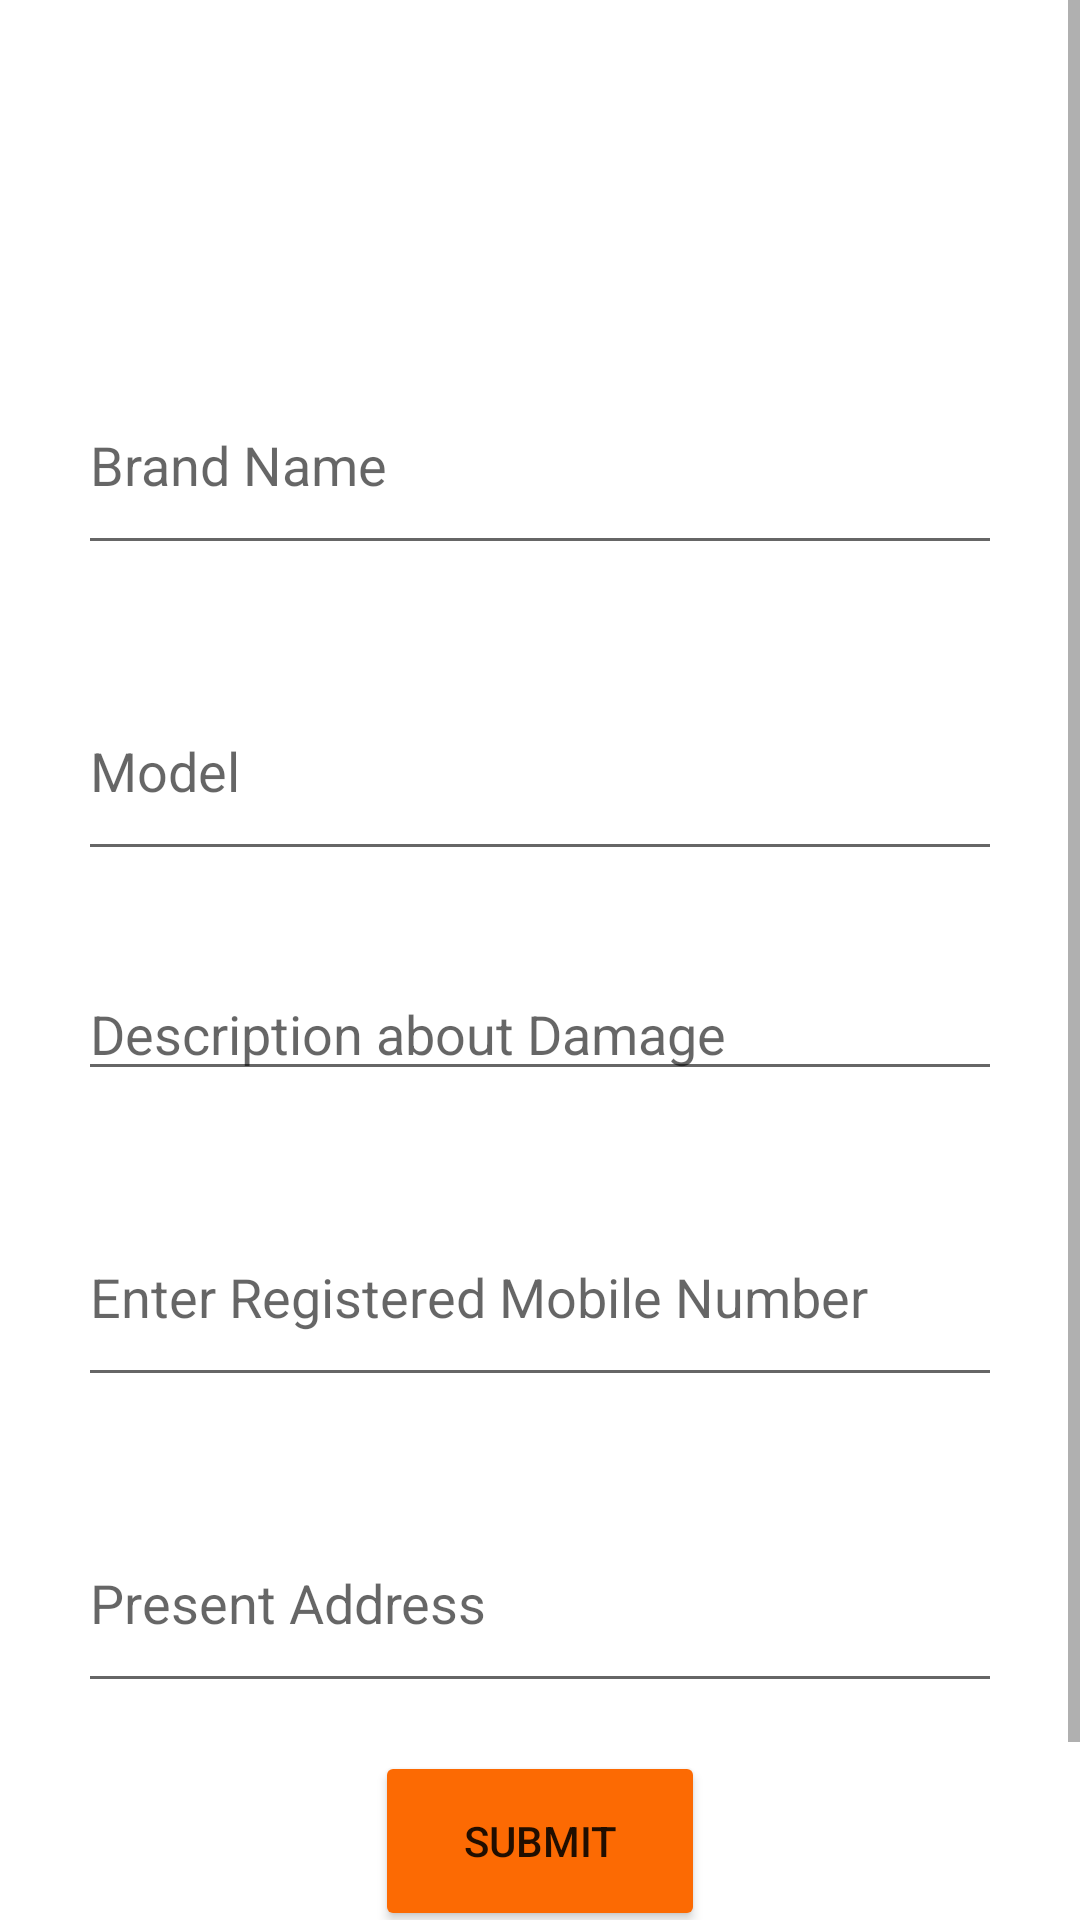

The Android layout XML behind this screen, and the referenced resources:
<!-- AndroidManifest.xml: application theme Theme.MobileShop -->
<!-- res/layout/activity_servicerequest.xml -->
<?xml version="1.0" encoding="utf-8"?>
<ScrollView xmlns:android="http://schemas.android.com/apk/res/android"
    xmlns:app="http://schemas.android.com/apk/res-auto"
    xmlns:tools="http://schemas.android.com/tools"
    android:layout_width="match_parent"
    android:layout_height="match_parent"
    app:layout_editor_absoluteX="1dp"
    app:layout_editor_absoluteY="1dp"
    android:background="@drawable/bgimage">

    <androidx.constraintlayout.widget.ConstraintLayout

        android:layout_width="match_parent"
        android:layout_height="match_parent"
        tools:context=".Servicerequest"
        >


        <TextView
            android:id="@+id/textView"
            android:layout_width="300dp"
            android:layout_height="50dp"
            android:layout_marginTop="30dp"
            android:text="Service Request Form"
            android:textColor="@color/white"
            android:textSize="30dp"
            android:textStyle="bold"
            app:layout_constraintBottom_toBottomOf="parent"
            app:layout_constraintEnd_toEndOf="parent"
            app:layout_constraintHorizontal_bias="0.495"
            app:layout_constraintStart_toStartOf="parent"
            app:layout_constraintTop_toTopOf="parent"
            app:layout_constraintVertical_bias="0.015" />

        <LinearLayout
            android:layout_width="340dp"
            android:layout_height="603dp"
            android:layout_marginStart="35dp"
            android:layout_marginTop="13dp"
            android:layout_marginEnd="35dp"
            android:background="@color/white"
            android:orientation="vertical"
            app:layout_constraintBottom_toBottomOf="parent"
            app:layout_constraintEnd_toEndOf="parent"
            app:layout_constraintStart_toStartOf="parent"
            app:layout_constraintTop_toBottomOf="@+id/textView">

            <EditText
                android:id="@+id/Brand"
                android:layout_width="match_parent"
                android:layout_height="70dp"
                android:layout_margin="16dp"
                android:layout_marginTop="0dp"
                android:ems="10"
                android:hint="Brand Name"
                android:inputType="textPersonName" />

            <EditText
                android:id="@+id/Model"
                android:layout_width="match_parent"
                android:layout_height="70dp"
                android:layout_margin="16dp"
                android:ems="10"
                android:hint="Model"
                android:inputType="textPersonName" />

            <EditText
                android:id="@+id/description"
                android:layout_width="match_parent"
                android:layout_height="wrap_content"
                android:layout_margin="16dp"
                android:ems="10"
                android:gravity="start|top"
                android:hint="Description about Damage"
                android:inputType="textMultiLine" />

            <EditText
                android:id="@+id/phone"
                android:layout_width="match_parent"
                android:layout_height="70dp"
                android:ems="10"
                android:layout_margin="16dp"
                android:hint="Enter Registered Mobile Number"
                android:inputType="phone" />

            <EditText
                android:id="@+id/address"
                android:layout_width="match_parent"
                android:layout_height="70dp"
                android:ems="10"
                android:layout_margin="16dp"
                android:hint="Present Address"
                android:inputType="textPostalAddress" />

            <Button
                android:id="@+id/submit"
                android:layout_width="110dp"
                android:layout_height="60dp"
                android:layout_gravity="center"
                android:backgroundTint="@color/orange"
                android:text="SUBMIT" />

        </LinearLayout>

    </androidx.constraintlayout.widget.ConstraintLayout>
</ScrollView>
<!-- resources referenced by this layout -->
<resources>
  <color name="orange">#FC6A03</color>
  <color name="white">#FFFFFFFF</color>
  <style name="Theme.MobileShop" parent="Theme.MaterialComponents.DayNight.NoActionBar">
          
          <item name="colorPrimaryVariant">@color/white</item>
          <item name="colorOnPrimary">@color/white</item>
          
          <item name="colorSecondary">@color/teal_200</item>
          <item name="colorSecondaryVariant">@color/teal_700</item>
          <item name="colorOnSecondary">@color/black</item>
          
          <item name="android:statusBarColor">?attr/colorPrimaryVariant</item>
          
          <item name="android:windowFullscreen">true</item>
      </style>
  <color name="teal_200">#FF03DAC5</color>
  <color name="teal_700">#FF018786</color>
  <color name="black">#FF000000</color>
</resources>
